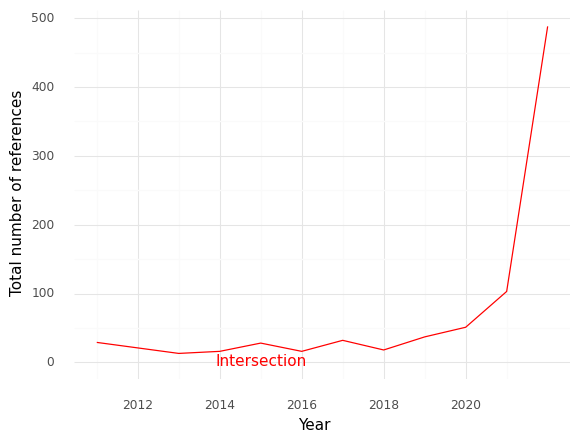

The table this chart was drawn from, first rows:
, Year, intersection
0, 2011, 29.0
1, 2012, 21.0
2, 2013, 13.0
3, 2014, 16.0
4, 2015, 28.0
5, 2016, 16.0
6, 2017, 32.0
7, 2018, 18.0
8, 2019, 37.0
9, 2020, 51.0
10, 2021, 103.0
11, 2022, 488.0
